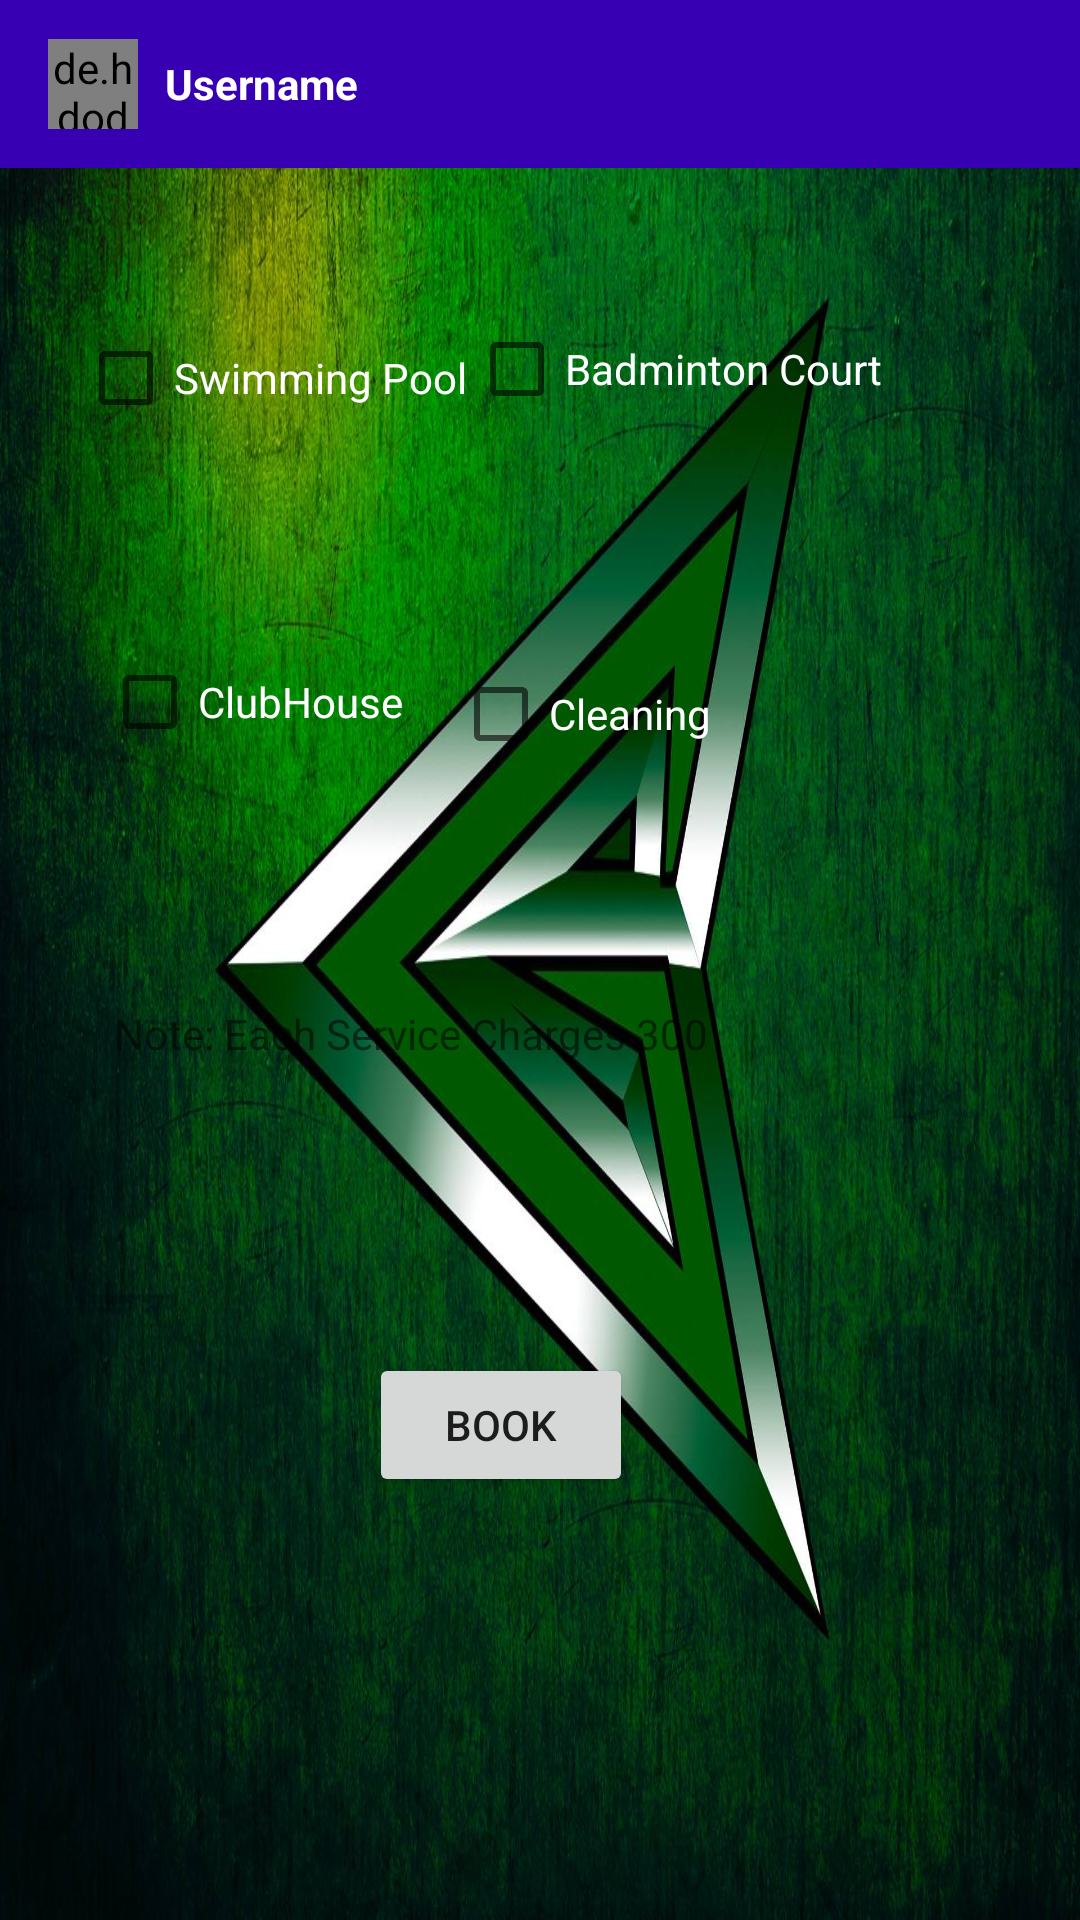

Produce the Android XML layout that renders to this screen, including the resource entries it uses.
<!-- AndroidManifest.xml: application theme AppTheme.NoActionBar -->
<!-- res/layout/activity_main9.xml -->
<?xml version="1.0" encoding="utf-8"?>
<RelativeLayout xmlns:android="http://schemas.android.com/apk/res/android"
    xmlns:app="http://schemas.android.com/apk/res-auto"
    xmlns:tools="http://schemas.android.com/tools"
    android:layout_width="match_parent"
    android:layout_height="match_parent"
    tools:context=".Main9Activity"
    android:background="@drawable/arrow_new">

    <android.support.design.widget.AppBarLayout
        android:layout_width="match_parent"
        android:layout_height="wrap_content">
        <android.support.v7.widget.Toolbar
            android:layout_width="match_parent"
            android:layout_height="wrap_content"
            android:id="@+id/toolbar"
            android:background="@color/colorPrimaryDark"
            android:theme="@style/Base.ThemeOverlay.AppCompat.Dark.ActionBar"
            app:popupTheme="@style/MenuStyle">

            <de.hdodenhof.circleimageview.CircleImageView
                android:layout_width="30dp"
                android:layout_height="30dp"
                android:id="@+id/profile_image"/>
            <TextView
                android:layout_width="wrap_content"
                android:layout_height="wrap_content"
                android:id="@+id/usrnm"
                android:text="Username"
                android:textColor="#fff"
                android:textStyle="bold"
                android:layout_marginLeft="25dp"/>

        </android.support.v7.widget.Toolbar>

    </android.support.design.widget.AppBarLayout>
    <CheckBox
        android:id="@+id/checkBox"
        android:layout_width="wrap_content"
        android:layout_height="wrap_content"
        android:layout_alignParentStart="true"
        android:layout_alignParentLeft="true"
        android:layout_alignParentTop="true"
        android:layout_marginStart="26dp"
        android:layout_marginLeft="26dp"
        android:layout_marginTop="110dp"
        android:text="Swimming Pool"
        android:textColor="#ffff"

        android:onClick="onCheckBoxClicked"/>

    <CheckBox
        android:id="@+id/checkBox2"
        android:layout_width="wrap_content"
        android:layout_height="wrap_content"
        android:layout_alignParentTop="true"
        android:layout_alignParentEnd="true"
        android:layout_alignParentRight="true"
        android:layout_marginTop="107dp"
        android:layout_marginEnd="66dp"
        android:layout_marginRight="66dp"
        android:text="Badminton Court"
        android:textColor="#ffff"
        android:onClick="onCheckBoxClicked"/>

    <CheckBox
        android:id="@+id/checkBox3"
        android:layout_width="wrap_content"
        android:layout_height="wrap_content"
        android:layout_alignParentStart="true"
        android:layout_alignParentLeft="true"
        android:layout_alignParentTop="true"
        android:layout_marginStart="34dp"
        android:layout_marginLeft="34dp"
        android:layout_marginTop="218dp"
        android:text="ClubHouse"
        android:textColor="#ffff"
        android:onClick="onCheckBoxClicked"/>

    <CheckBox
        android:id="@+id/checkBox4"
        android:layout_width="140dp"
        android:layout_height="wrap_content"
        android:layout_alignParentTop="true"
        android:layout_alignParentEnd="true"
        android:layout_alignParentRight="true"
        android:layout_marginTop="222dp"
        android:layout_marginEnd="69dp"
        android:layout_marginRight="69dp"
        android:text="Cleaning"
        android:textColor="#ffff"
        android:onClick="onCheckBoxClicked"/>

    <TextView
        android:id="@+id/textView6"
        android:layout_width="263dp"
        android:layout_height="59dp"
        android:layout_alignParentStart="true"
        android:layout_alignParentLeft="true"
        android:layout_alignParentTop="true"
        android:layout_marginStart="38dp"
        android:layout_marginLeft="38dp"
        android:layout_marginTop="335dp"
        android:text="Note: Each Service Charges 300" />

    <Button
        android:id="@+id/button3"
        android:layout_width="wrap_content"
        android:layout_height="wrap_content"
        android:layout_alignParentStart="true"
        android:layout_alignParentLeft="true"
        android:layout_alignParentBottom="true"
        android:layout_marginStart="123dp"
        android:layout_marginLeft="123dp"
        android:layout_marginBottom="141dp"
        android:onClick="Book"
        android:text="BOOK" />
</RelativeLayout>
<!-- resources referenced by this layout -->
<resources>
  <!-- drawable arrow_new: png bitmap (drawable, 291307 bytes) -->
  <style name="MenuStyle" parent="Base.Theme.AppCompat.Light">
          <item name="android:background">@android:color/white</item>
          <item name="windowActionBar">false</item>
          <item name="windowNoTitle">true</item>
      </style>
  <style name="AppTheme.NoActionBar">
          <item name="windowActionBar">false</item>
          <item name="windowNoTitle">true</item>
      </style>
  <!-- not gathered from this repository: default colours our renderer supplied (Android Studio template values) -->
  <color name="colorPrimaryDark">#FF3700B3</color>
</resources>
